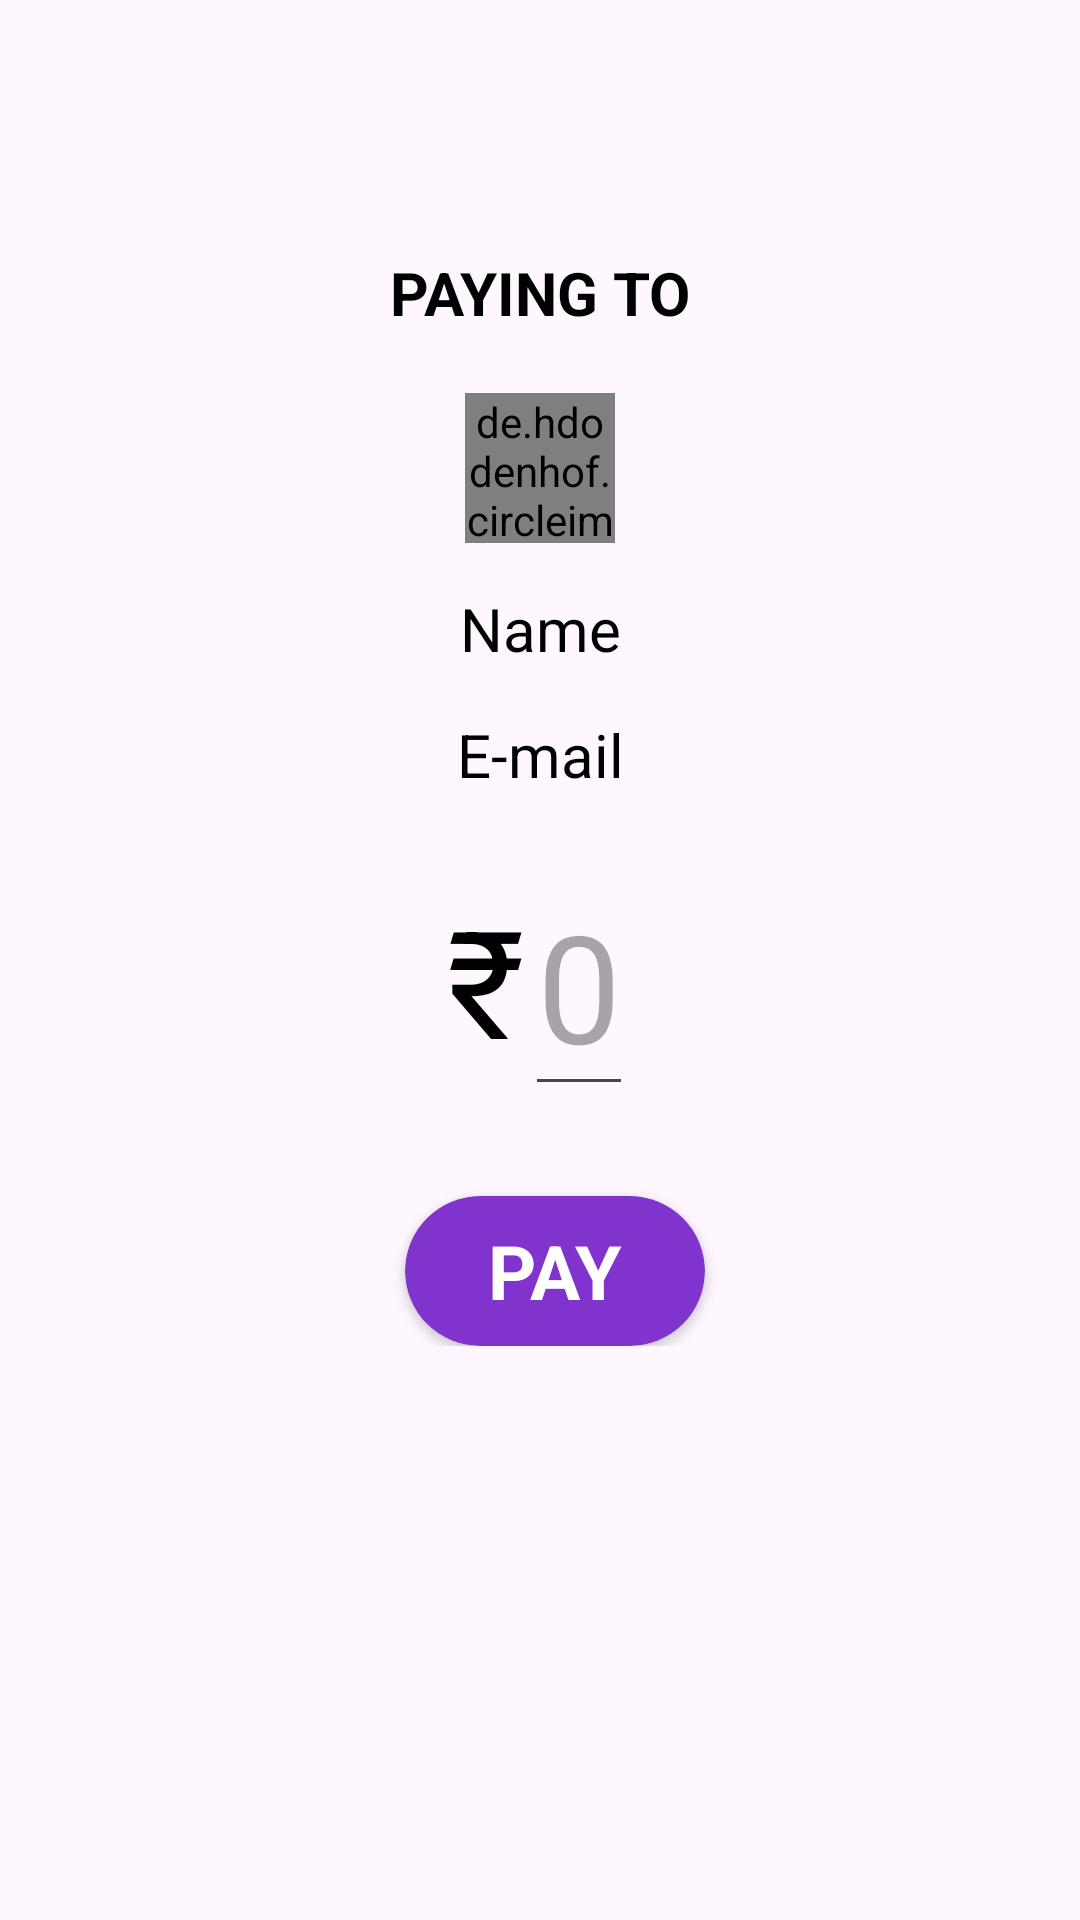

Android layout source for this screen:
<!-- AndroidManifest.xml: application theme Theme.Material3.Light.NoActionBar -->
<!-- res/layout/activity_pay_to_user.xml -->
<?xml version="1.0" encoding="utf-8"?>
<ScrollView xmlns:android="http://schemas.android.com/apk/res/android"
    xmlns:app="http://schemas.android.com/apk/res-auto"
    xmlns:tools="http://schemas.android.com/tools"
    android:layout_width="match_parent"
    android:layout_height="match_parent"
    tools:context=".PayToUser">

    <LinearLayout
        android:layout_width="match_parent"
        android:layout_height="match_parent"
        android:orientation="vertical">
        <com.google.android.material.appbar.AppBarLayout
            android:layout_width="match_parent"
            android:layout_height="wrap_content"
            android:id="@+id/appbar"
            >
            <androidx.appcompat.widget.Toolbar
                android:layout_width="match_parent"
                android:layout_height="wrap_content"
                android:id="@+id/toolbar"
                >

            </androidx.appcompat.widget.Toolbar>
        </com.google.android.material.appbar.AppBarLayout>

        <LinearLayout
            android:layout_width="match_parent"
            android:layout_height="match_parent"
            android:layout_marginStart="40dp"
            android:layout_marginTop="20dp"
            android:layout_marginEnd="40dp"
            android:layout_marginBottom="20dp"
            android:orientation="vertical">

            <TextView
                android:layout_width="match_parent"
                android:layout_height="wrap_content"
                android:layout_marginBottom="20dp"
                android:gravity="center"
                android:text="PAYING TO"
                android:textColor="@color/black"
                android:textSize="20dp"
                android:textStyle="bold" />

            <de.hdodenhof.circleimageview.CircleImageView
                android:id="@+id/profilePic"
                android:layout_width="50dp"
                android:layout_height="50dp"
                android:layout_gravity="center"
                android:layout_marginBottom="15dp"
                android:src="@drawable/baseline_person_40" />

            <LinearLayout
                android:layout_width="match_parent"
                android:layout_height="wrap_content"
                android:layout_marginBottom="15dp"
                android:gravity="center"
                android:orientation="vertical">


                <TextView
                    android:id="@+id/userName"
                    android:layout_width="match_parent"
                    android:layout_height="wrap_content"
                    android:gravity="center"
                    android:text="Name"
                    android:textColor="@color/black"
                    android:textSize="20dp" />
            </LinearLayout>

            <LinearLayout
                android:layout_width="match_parent"
                android:layout_height="wrap_content"
                android:layout_marginBottom="20dp"
                android:gravity="center"
                android:orientation="vertical">

                <TextView
                    android:id="@+id/email"
                    android:layout_width="match_parent"
                    android:layout_height="wrap_content"
                    android:gravity="center"
                    android:text="E-mail"
                    android:textColor="@color/black"
                    android:textSize="20dp" />
            </LinearLayout>

            <LinearLayout
                android:layout_width="match_parent"
                android:layout_height="wrap_content"
                android:layout_marginBottom="30dp"
                android:gravity="center">
                <TextView
                    android:layout_width="wrap_content"
                    android:layout_height="wrap_content"
                    android:text="₹"
                    android:textColor="@color/black"
                    android:textSize="50dp"
                    android:textStyle="normal"/>
                <EditText
                    android:id="@+id/amount"
                    android:layout_width="wrap_content"
                    android:layout_height="wrap_content"
                    android:hint="0"
                    android:inputType="numberDecimal"
                    android:textColor="@color/black"
                    android:textSize="50dp"
                    android:textStyle="normal"/>

            </LinearLayout>

            <androidx.cardview.widget.CardView
                android:layout_width="100dp"
                android:layout_height="50dp"
                app:cardCornerRadius="50dp"
                android:layout_marginStart="5dp"
                android:layout_gravity="center"
                android:backgroundTint="#8134CD"
                >

                <TextView
                    android:id="@+id/pay"
                    android:layout_width="wrap_content"
                    android:layout_height="wrap_content"
                    android:layout_gravity="center"
                    android:background="@color/appColor"
                    android:gravity="center_vertical"
                    android:text="PAY"
                    android:textColor="@color/white"
                    android:textSize="25dp"
                    android:textStyle="bold" />
            </androidx.cardview.widget.CardView>
        </LinearLayout>


    </LinearLayout>
</ScrollView>
<!-- resources referenced by this layout -->
<resources>
  <color name="appColor">#8134CD</color>
  <color name="black">#FF000000</color>
  <color name="white">#FFFFFFFF</color>
</resources>
